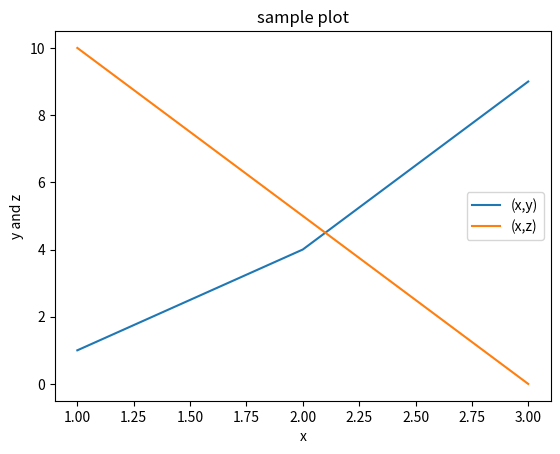

This figure's Python source:
import pandas as pd
from matplotlib import pyplot as plt
x=[1,2,3]
y=[1,4,9]
z=[10,5,0]
plt.plot(x,y)
plt.plot(x,z)
plt.title("sample plot")
plt.xlabel("x")
plt.ylabel("y and z")
plt.legend(["(x,y)","(x,z)"])
plt.show()